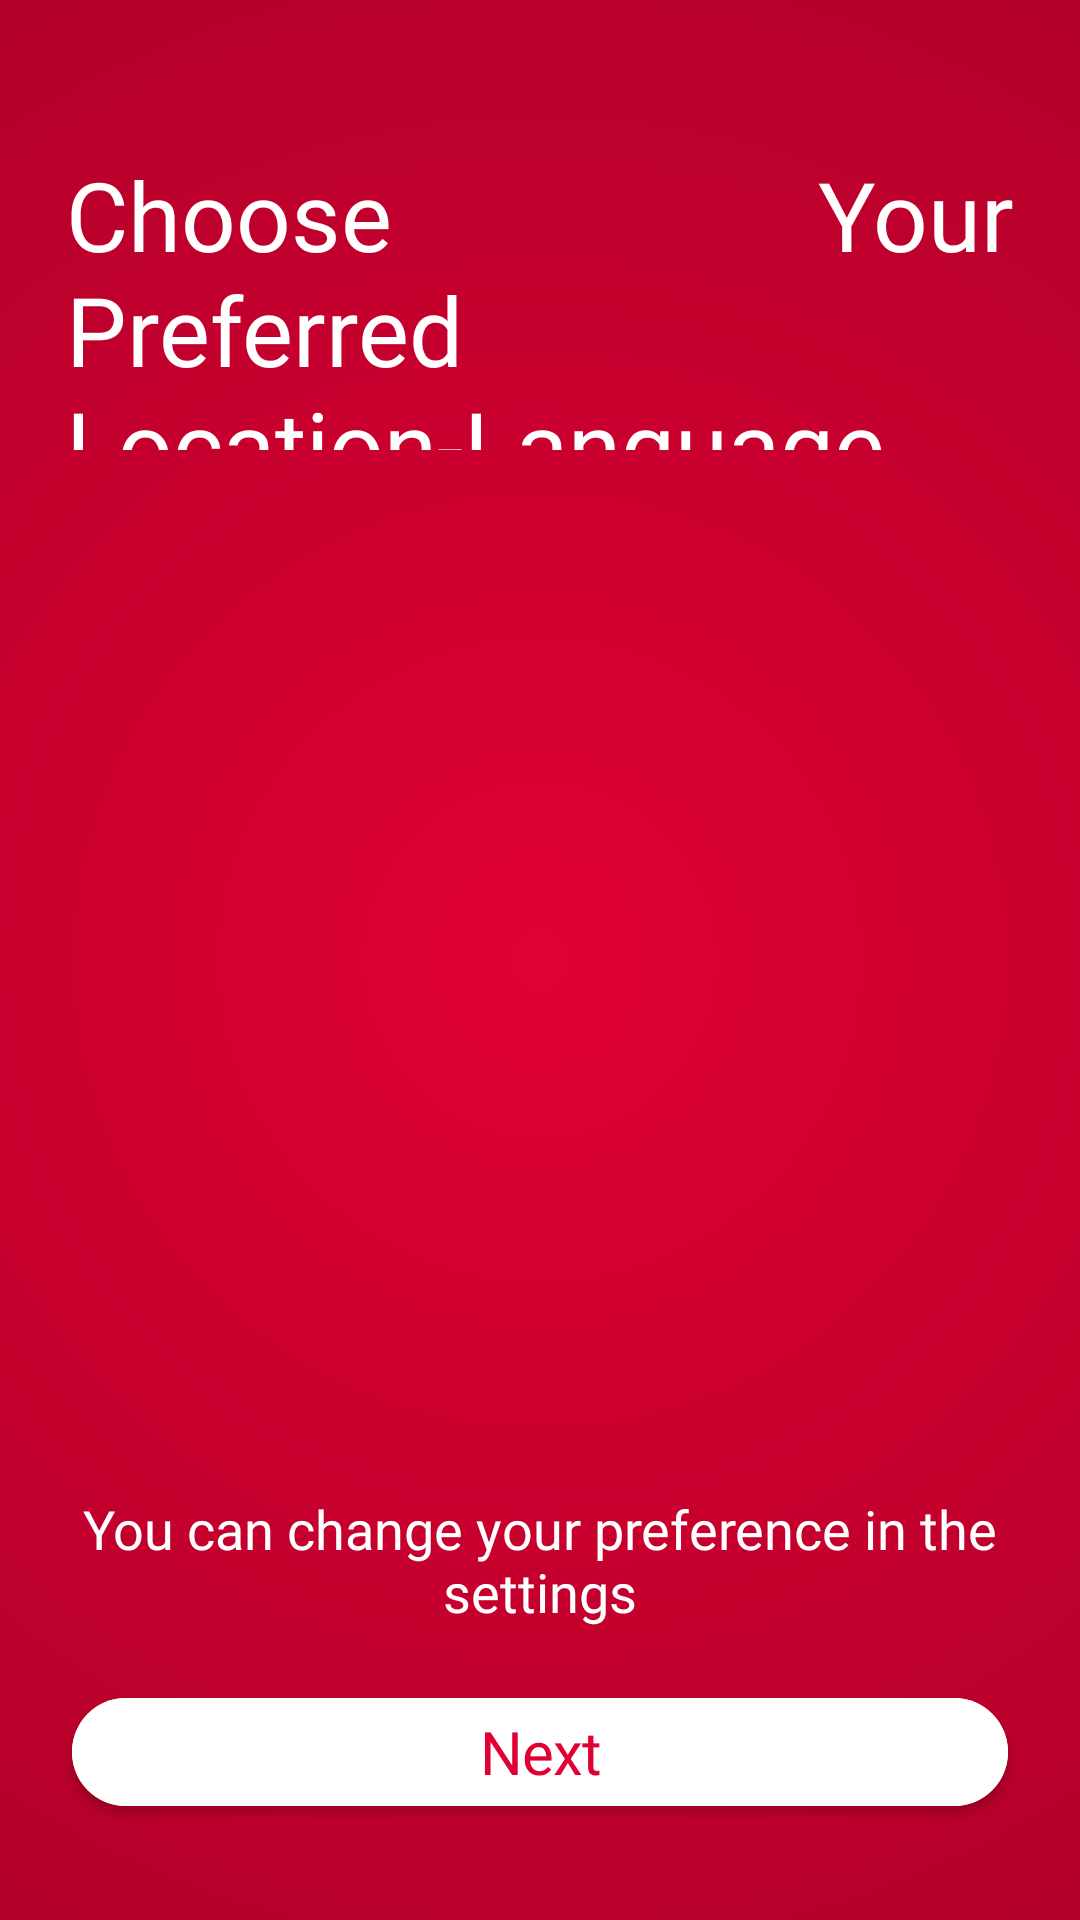

Here is an Android app screen rendered from its layout file. Give the layout XML and the strings, colors and styles it references.
<!-- AndroidManifest.xml: application theme Theme.Purina -->
<!-- res/layout/fragment_onboarding_language.xml -->
<?xml version="1.0" encoding="utf-8"?>
<layout xmlns:android="http://schemas.android.com/apk/res/android"
    xmlns:app="http://schemas.android.com/apk/res-auto"
    xmlns:tools="http://schemas.android.com/tools">

    <data>

        <variable
            name="langViewModel"
            type="cargill.com.purina.splash.viewmodel.LanguageViewModel" />
    </data>


    <RelativeLayout
        android:id="@+id/languageLayout"
        android:layout_width="match_parent"
        android:layout_height="match_parent"
        android:background="@drawable/gradient"
        tools:context=".splash.View.FragmentOnboardingLanguage">

        <com.google.android.material.textview.MaterialTextView
            android:id="@+id/choose_language"
            android:layout_width="wrap_content"
            android:layout_height="120dp"
            android:layout_alignParentTop="true"
            android:layout_centerInParent="true"
            android:layout_marginStart="12sp"
            android:layout_marginTop="40dp"
            android:layout_marginEnd="12sp"
            android:fontFamily="sans-serif-light"
            android:gravity="center_vertical"
            android:justificationMode="inter_word"
            android:lineSpacingExtra="1.0dp"
            android:padding="10sp"
            android:text="@string/choose_preferred_language"
            android:textColor="@color/white"
            android:textSize="32dp"
            app:fontFamily="@font/helvetica_regular" />

        <androidx.recyclerview.widget.RecyclerView
            android:id="@+id/languageList"
            android:layout_width="match_parent"
            android:layout_height="wrap_content"
            android:layout_above="@+id/instruction"
            android:layout_below="@+id/choose_language"
            android:layout_marginStart="12sp"
            android:layout_marginTop="8sp"
            android:layout_marginEnd="12sp"
            android:padding="10sp">

        </androidx.recyclerview.widget.RecyclerView>

        <TextView
            android:id="@+id/instruction"
            android:layout_width="wrap_content"
            android:layout_height="80dp"
            android:layout_above="@+id/nextButton"
            android:layout_centerHorizontal="true"
            android:editable="false"
            android:gravity="center"
            android:lines="2"
            android:padding="12sp"
            android:text="@string/languageInstruction"
            android:textColor="@color/white"
            android:textSize="18sp"
            android:visibility="visible"
            app:fontFamily="@font/helvetica_regular" />

        <com.google.android.material.button.MaterialButton
            android:id="@+id/nextButton"
            android:layout_width="312sp"
            android:layout_height="wrap_content"
            android:layout_alignParentBottom="true"
            android:layout_centerHorizontal="true"
            android:layout_marginBottom="32dp"
            android:backgroundTint="@color/white"
            android:fontFamily="@font/helvetica_regular"
            android:gravity="center"
            android:text="@string/next"
            android:textAlignment="center"
            android:textAppearance="@style/TextAppearance.MaterialComponents.Headline1"
            android:textColor="#E00034"
            android:textSize="20sp"
            app:cornerRadius="20sp" />
    </RelativeLayout>
</layout>
<!-- resources referenced by this layout -->
<resources>
  <color name="white">#FFFFFFFF</color>
  <!-- drawable gradient (drawable) -->
  <?xml version="1.0" encoding="utf-8"?>
  <shape xmlns:android="http://schemas.android.com/apk/res/android">
  
      <gradient
          android:startColor="@color/app_primary"
          android:endColor="@color/app_secondry"
          android:type="radial"
          android:gradientRadius="500dp" />
  </shape>
  <string name="choose_preferred_language">Choose Your Preferred <br /> Location-Language Pair </string>
  <string name="languageInstruction">You can change your preference <br />in the settings</string>
  <string name="next">Next</string>
  <style name="Theme.Purina" parent="Theme.MaterialComponents.Light.NoActionBar">
          
          <item name="android:windowTranslucentStatus" tools:targetApi="kitkat">true</item>
          <item name="colorPrimary">@color/app_secondry</item>
          <item name="colorPrimaryVariant">@color/app_secondry</item>
          <item name="colorOnPrimary">@color/white</item>
          
          <item name="colorSecondary">@color/app_secondry</item>
          <item name="colorSecondaryVariant">@color/teal_700</item>
          <item name="colorOnSecondary">@color/black</item>
          <item name="android:windowFullscreen">true</item>
          
          <item name="android:statusBarColor" tools:targetApi="l">?attr/colorPrimaryVariant</item>
          <item name="android:windowAnimationStyle">@style/WindowAnimationTransition</item>
          
      </style>
  <color name="app_primary">#E00034</color>
  <color name="app_secondry">#A10025</color>
  <color name="teal_700">#FF018786</color>
  <color name="black">#FF000000</color>
  <style name="WindowAnimationTransition">
          <item name="android:windowEnterAnimation">@android:anim/fade_in</item>
          <item name="android:windowExitAnimation">@android:anim/fade_out</item>
      </style>
</resources>
